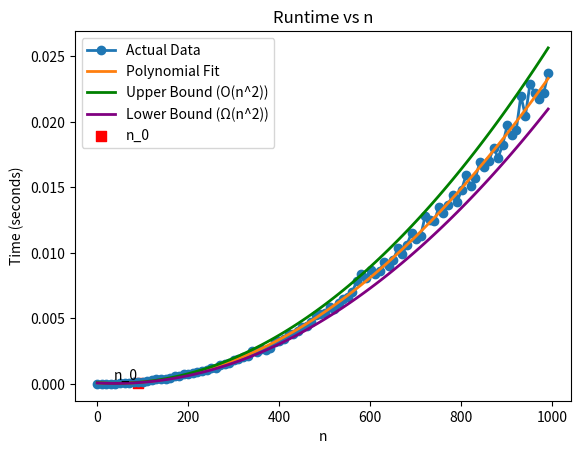

Source code (Python):
import numpy as np
import matplotlib.pyplot as plt
import time

def f(n):
    x = 1
    for i in range(1, n + 1):
        for j in range(1, n + 1):
            x = x + 1
    return x

values_of_n = np.arange(1, 1001,10)  # Values of n from 1 to 100
runtime = np.zeros(len(values_of_n))

for idx, n in enumerate(values_of_n):
    starting_time = time.time()  # Start timing
    result = f(n)  # Call the function
    ending_time = time.time()  # Stop timing
    runtime[idx] = ending_time - starting_time  # Record elapsed time

# Fit a polynomial curve (quadratic) to the data
coefficient = np.polyfit(values_of_n, runtime, 2)
fitting_curve = np.polyval(coefficient, values_of_n)

# Calculate upper and lower bounds based on the leading term of the fitted polynomial
up_bound = 1.1 * np.polyval(coefficient, values_of_n)  # Adjust the constant factor as needed
low_bound = 0.9 * np.polyval(coefficient, values_of_n)  # Adjust the constant factor as needed



# Plotting time vs n with different colors for curves
plt.figure()
plt.plot(values_of_n, runtime, 'o-',linewidth=2, label='Actual Data')
plt.plot(values_of_n, fitting_curve,  linewidth=2, label='Polynomial Fit')
plt.plot(values_of_n, up_bound,  linewidth=2, label='Upper Bound (O(n^2))', color='green')
plt.plot(values_of_n, low_bound,  linewidth=2, label='Lower Bound (Ω(n^2))', color='purple')
n_0=90
plt.scatter(n_0, np.polyval(coefficient, n_0), s=50, c='red', marker='s', label=r'n_0')
plt.text(n_0, np.polyval(coefficient, n_0), r'n_0', ha='right', va='bottom')
plt.xlabel('n')
plt.ylabel('Time (seconds)')
plt.title('Runtime vs n')
plt.legend()

# Display the coefficients of the fitted polynomial (for reference)
print("Coefficients of the fitted polynomial:", coefficient)

plt.show()